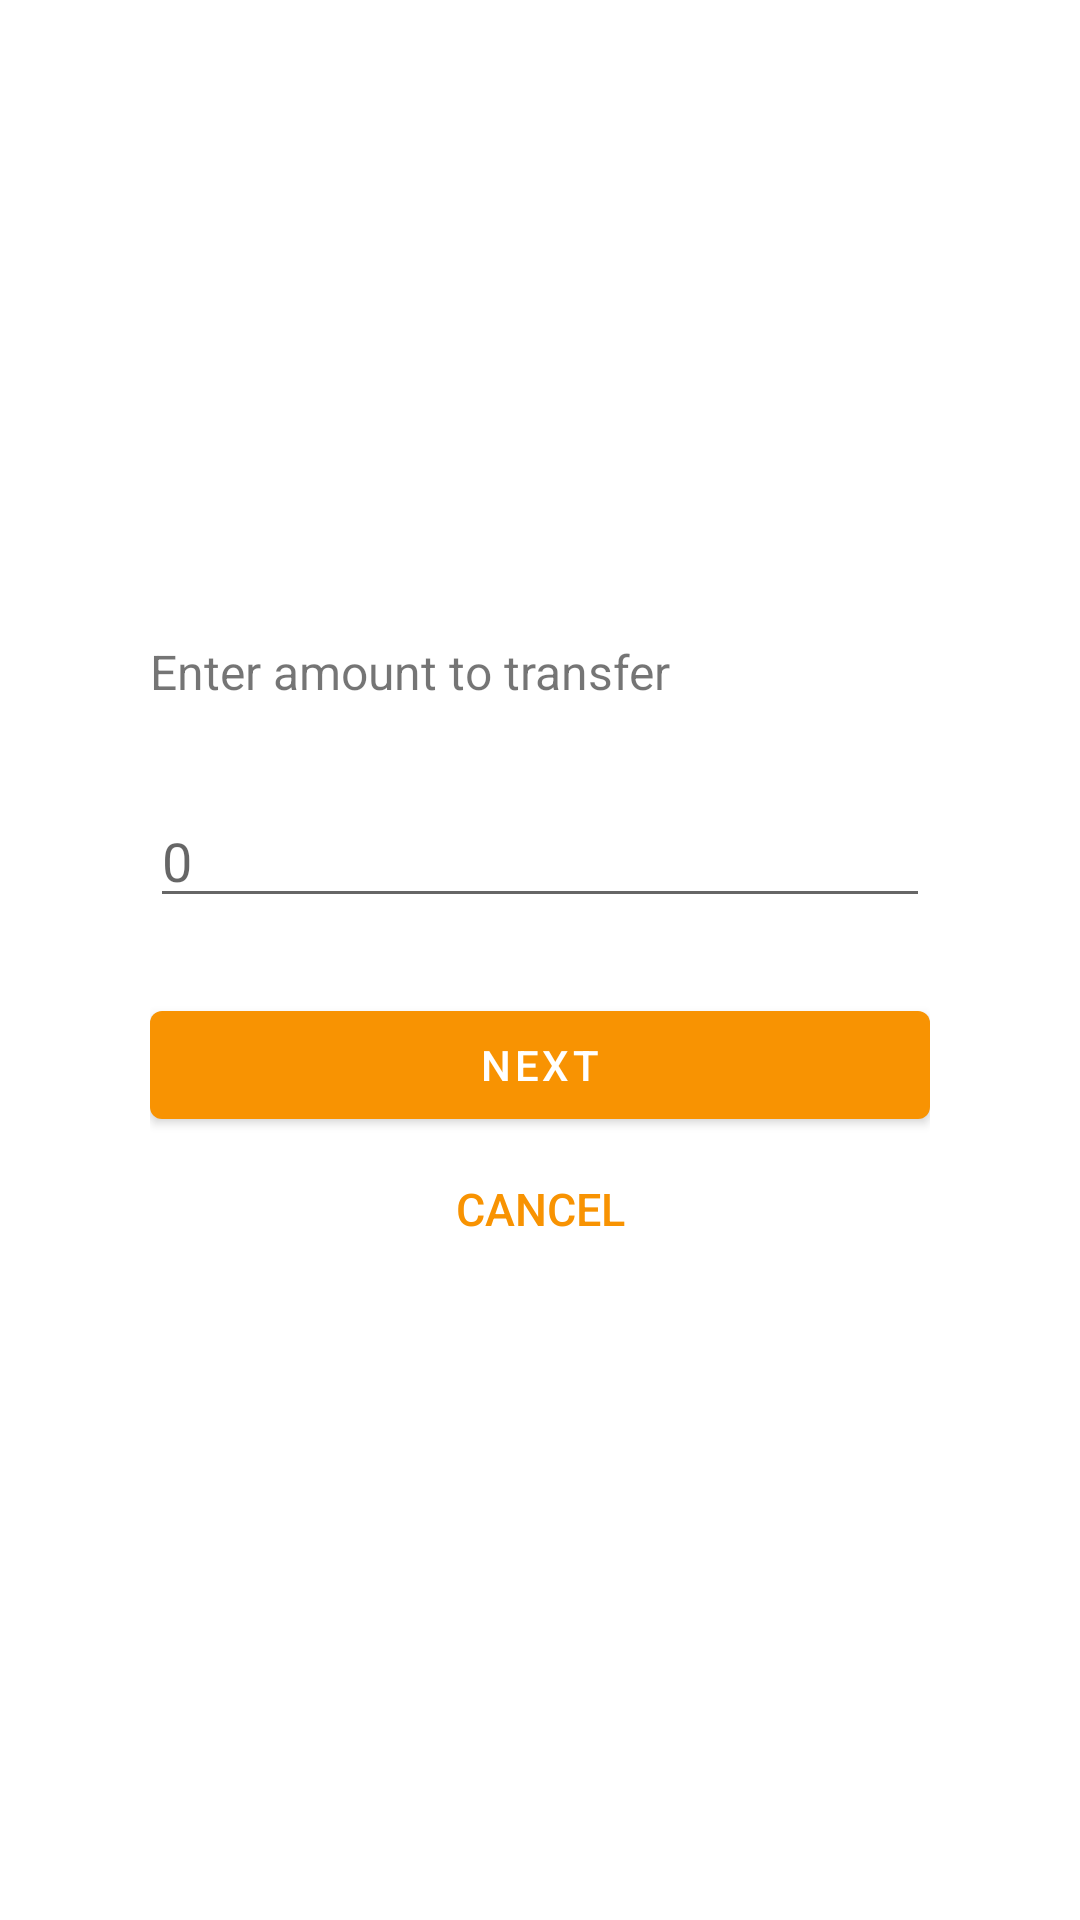

The Android layout XML behind this screen, and the referenced resources:
<!-- AndroidManifest.xml: application theme Theme.PaymentApp -->
<!-- res/layout/pay_amount_fragment.xml -->
<?xml version="1.0" encoding="utf-8"?>
<androidx.constraintlayout.widget.ConstraintLayout xmlns:android="http://schemas.android.com/apk/res/android"
    xmlns:app="http://schemas.android.com/apk/res-auto"
    xmlns:tools="http://schemas.android.com/tools"
    android:layout_width="match_parent"
    android:layout_height="match_parent"
    android:padding="50dp"
    tools:context=".fragment.TransferToFragment">
    <LinearLayout
        android:id="@+id/linearlayout_transferto"
        android:layout_width="match_parent"
        android:layout_height="match_parent"
        android:orientation="vertical"
        android:gravity="center"
        app:layout_constraintBottom_toBottomOf="parent"
        app:layout_constraintEnd_toEndOf="parent"
        app:layout_constraintStart_toStartOf="parent"
        app:layout_constraintTop_toTopOf="parent">
        <TextView
            android:id="@+id/textView"
            android:layout_width="match_parent"
            android:layout_height="wrap_content"
            android:text="@string/enter_amount_to_transfer"
            android:textFontWeight="600"
            android:layout_marginBottom="30dp"
            android:textSize="16sp"/>
        <EditText
            android:id="@+id/editText"
            android:layout_width="match_parent"
            android:layout_height="wrap_content"
            android:inputType="numberDecimal"
            android:hint="@string/zero"
            android:autofillHints="Name" />

        <Button
            android:id="@+id/next_button"
            android:layout_width="match_parent"
            android:layout_marginTop="25dp"
            android:layout_height="wrap_content"
            android:text="@string/next"
            />

        <com.google.android.material.button.MaterialButton
            style="@style/Widget.AppCompat.Button.Borderless"
            android:id="@+id/cancel_button"
            android:layout_width="match_parent"
            android:layout_height="wrap_content"
            android:text="@string/cancel"
            android:textColor="@color/orange_500"
            android:textSize="15sp"
            app:cornerRadius="8dp"
            app:strokeColor="@color/orange_500"
            app:strokeWidth="3dp" />


    </LinearLayout>

</androidx.constraintlayout.widget.ConstraintLayout>
<!-- resources referenced by this layout -->
<resources>
  <color name="orange_500">#F89302</color>
  <string name="cancel">Cancel</string>
  <string name="enter_amount_to_transfer">Enter amount to transfer</string>
  <string name="next">Next</string>
  <string name="zero">0</string>
  <style name="Theme.PaymentApp" parent="Theme.MaterialComponents.DayNight.DarkActionBar">
          
          <item name="colorPrimary">@color/orange_500</item>
          <item name="colorPrimaryVariant">@color/orange_700</item>
          <item name="colorOnPrimary">@color/white</item>
          
          <item name="colorSecondary">@color/teal_200</item>
          <item name="colorSecondaryVariant">@color/teal_700</item>
          <item name="colorOnSecondary">@color/black</item>
          
          <item name="android:statusBarColor" tools:targetApi="21">?attr/colorPrimaryVariant</item>
          
      </style>
  <color name="orange_700">#EE7802</color>
  <color name="white">#FFFFFFFF</color>
  <color name="teal_200">#96F5F3</color>
  <color name="teal_700">#02EEEE</color>
  <color name="black">#FF000000</color>
</resources>
